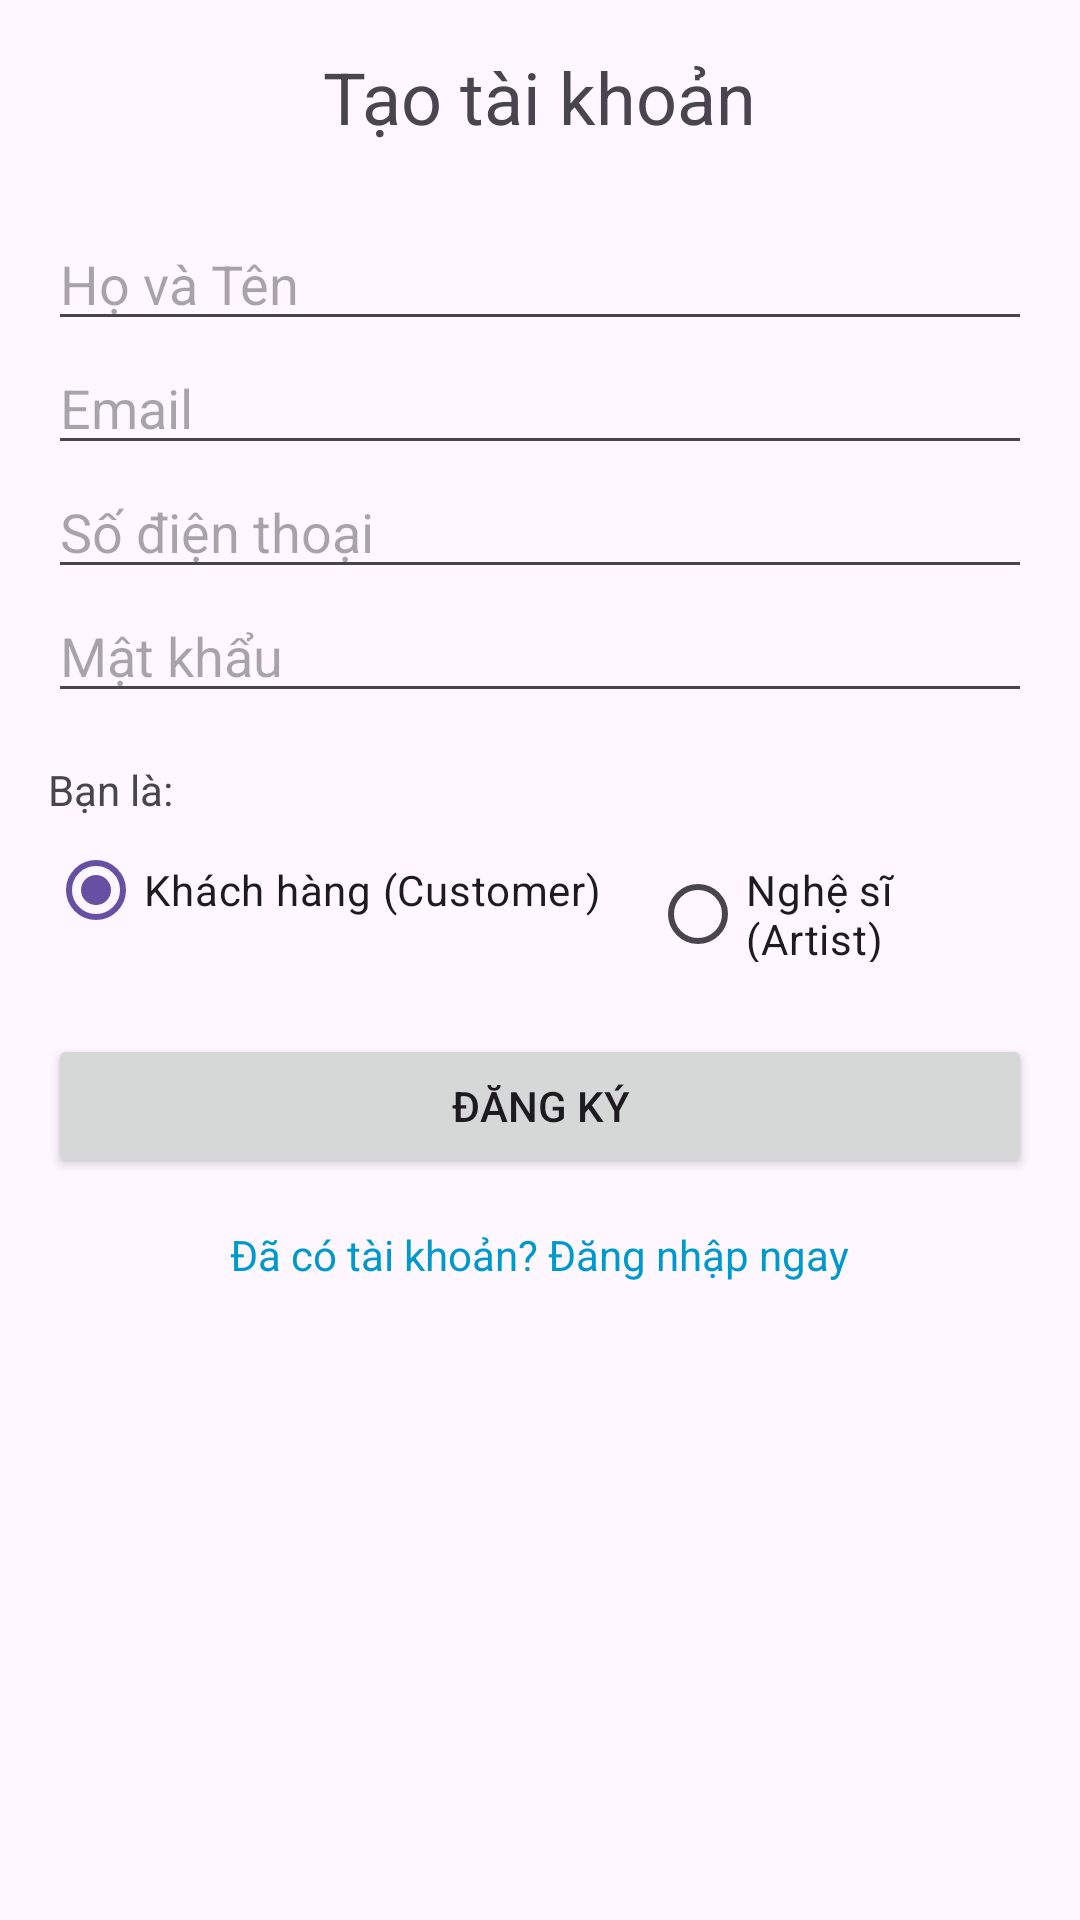

Produce the Android XML layout that renders to this screen, including the resource entries it uses.
<!-- AndroidManifest.xml: application theme Theme.PRN392_Project -->
<!-- res/layout/activity_register.xml -->
<?xml version="1.0" encoding="utf-8"?>
<LinearLayout xmlns:android="http://schemas.android.com/apk/res/android"
    xmlns:tools="http://schemas.android.com/tools"
    android:layout_width="match_parent"
    android:layout_height="match_parent"
    android:orientation="vertical"
    android:padding="16dp"
    tools:context=".RegisterActivity">

    <TextView
        android:layout_width="wrap_content"
        android:layout_height="wrap_content"
        android:text="Tạo tài khoản"
        android:textSize="24sp"
        android:layout_gravity="center_horizontal"
        android:layout_marginBottom="24dp"/>

    <EditText
        android:id="@+id/etFullName"
        android:layout_width="match_parent"
        android:layout_height="wrap_content"
        android:hint="Họ và Tên"/>

    <EditText
        android:id="@+id/etEmail"
        android:layout_width="match_parent"
        android:layout_height="wrap_content"
        android:hint="Email"
        android:inputType="textEmailAddress"/>

    <EditText
        android:id="@+id/etPhone"
        android:layout_width="match_parent"
        android:layout_height="wrap_content"
        android:hint="Số điện thoại"
        android:inputType="phone"/>

    <EditText
        android:id="@+id/etPassword"
        android:layout_width="match_parent"
        android:layout_height="wrap_content"
        android:hint="Mật khẩu"
        android:inputType="textPassword"/>

    <TextView
        android:layout_width="wrap_content"
        android:layout_height="wrap_content"
        android:text="Bạn là:"
        android:layout_marginTop="16dp"/>

    <RadioGroup
        android:id="@+id/rgRole"
        android:layout_width="match_parent"
        android:layout_height="wrap_content"
        android:orientation="horizontal">

        <RadioButton
            android:id="@+id/rbCustomer"
            android:layout_width="wrap_content"
            android:layout_height="wrap_content"
            android:text="Khách hàng (Customer)"
            android:checked="true"/>

        <RadioButton
            android:id="@+id/rbArtist"
            android:layout_width="wrap_content"
            android:layout_height="wrap_content"
            android:text="Nghệ sĩ (Artist)"
            android:layout_marginStart="16dp"/>
    </RadioGroup>

    <Button
        android:id="@+id/btnRegister"
        android:layout_width="match_parent"
        android:layout_height="wrap_content"
        android:text="Đăng ký"
        android:layout_marginTop="24dp"/>

    <TextView
        android:id="@+id/tvLoginLink"
        android:layout_width="wrap_content"
        android:layout_height="wrap_content"
        android:text="Đã có tài khoản? Đăng nhập ngay"
        android:layout_gravity="center_horizontal"
        android:layout_marginTop="16dp"
        android:textColor="@android:color/holo_blue_dark"/>

</LinearLayout>
<!-- resources referenced by this layout -->
<resources>
  <style name="Theme.PRN392_Project" parent="Base.Theme.PRN392_Project" />
  <style name="Base.Theme.PRN392_Project" parent="Theme.Material3.DayNight.NoActionBar">
          
          
      </style>
</resources>
